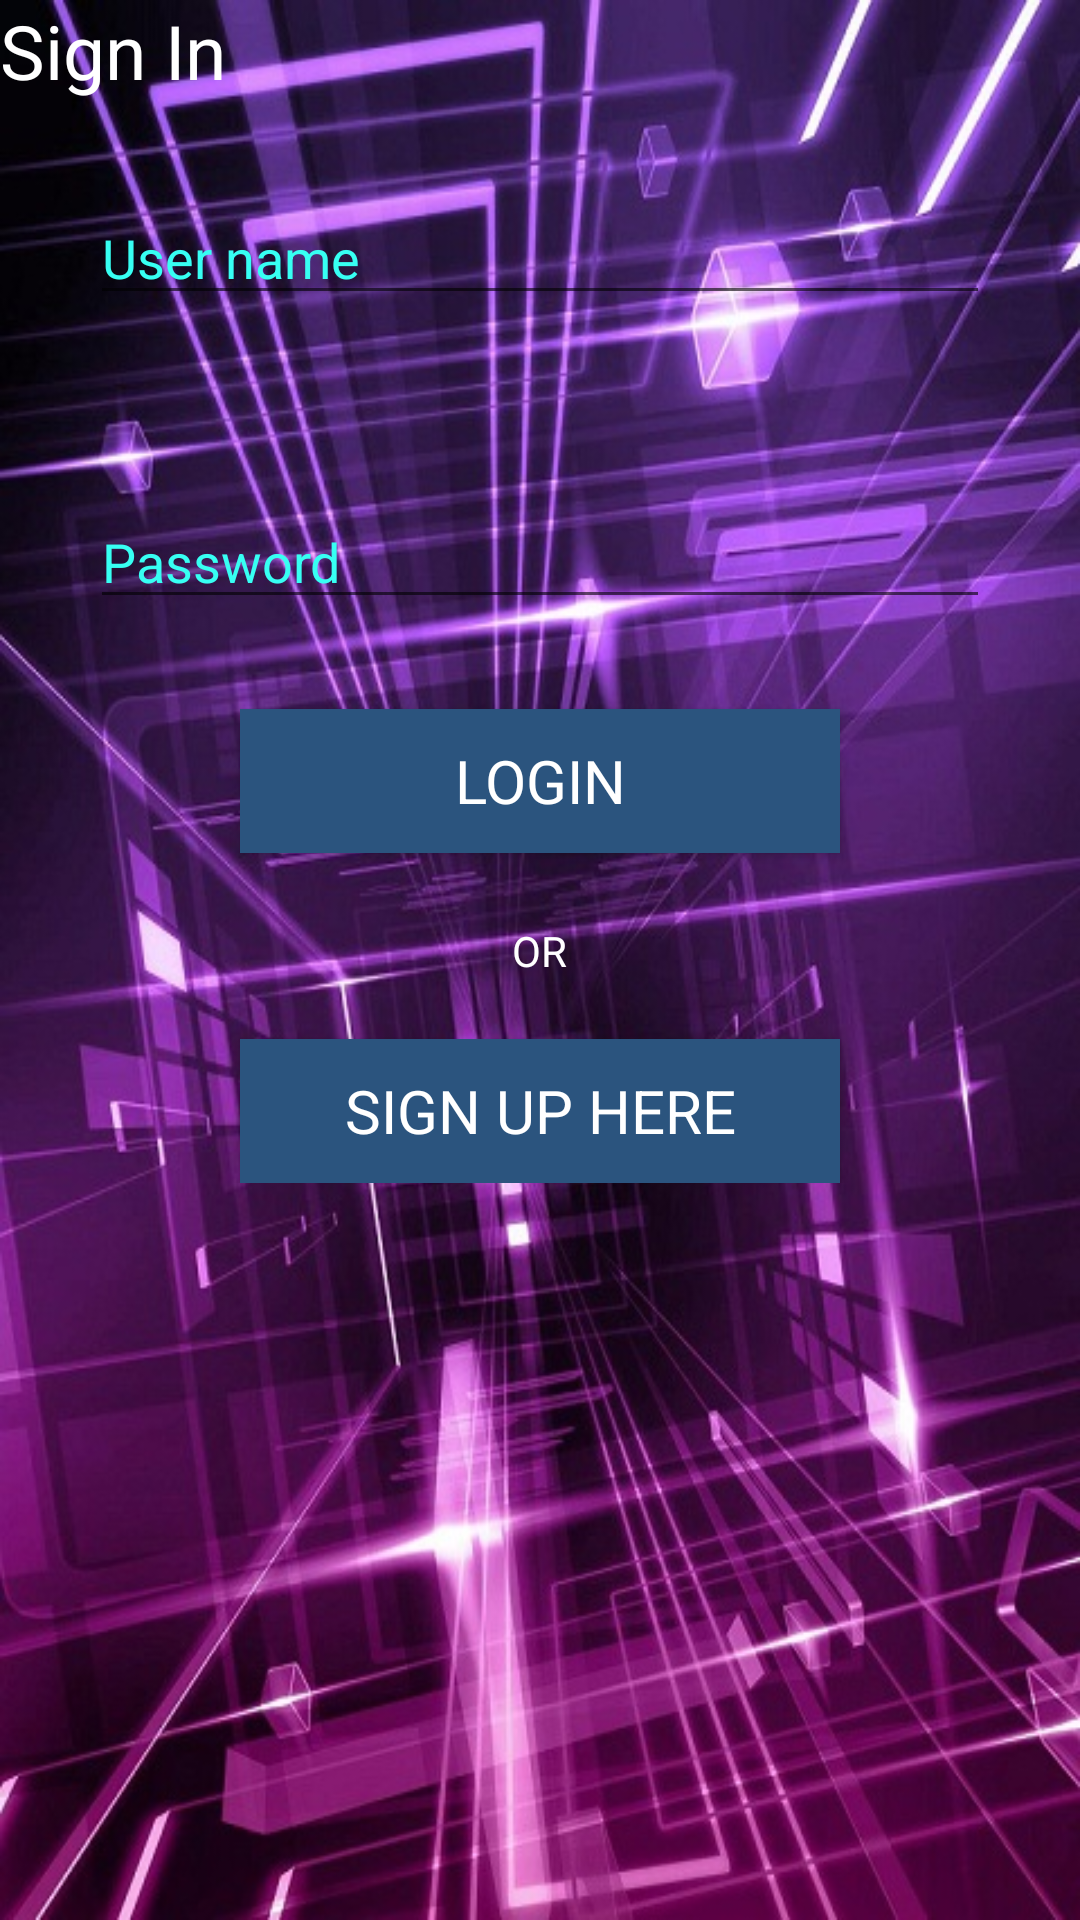

Here is an Android app screen rendered from its layout file. Give the layout XML and the strings, colors and styles it references.
<!-- AndroidManifest.xml: application theme AppTheme -->
<!-- res/layout/activity_main.xml -->
<ScrollView xmlns:android="http://schemas.android.com/apk/res/android"
    android:layout_width="match_parent" android:layout_height="match_parent"
    android:background="@drawable/background">

<RelativeLayout android:layout_width="match_parent"
    android:layout_height="match_parent">

    <TextView
        android:id="@+id/textView1"
        android:layout_width="wrap_content"
        android:layout_height="wrap_content"
        android:layout_alignParentLeft="true"
        android:layout_alignParentTop="true"
        android:text="@string/Signin"
        android:textColor="#fff"
        android:textSize="25sp"
        android:typeface="sans" />

    <EditText
        android:id="@+id/uName"
        android:layout_width="match_parent"
        android:layout_height="wrap_content"
        android:layout_below="@+id/textView1"
        android:layout_centerHorizontal="true"
        android:layout_margin="30dp"
        android:ems="10"
        android:hint="@string/User_name_hint"
        android:textColorHint="#37fff3"
        android:typeface="sans"
        android:textColor="#37fff3" />

    <EditText
        android:id="@+id/Passwd"
        android:layout_width="match_parent"
        android:layout_height="wrap_content"
        android:layout_below="@+id/uName"
        android:layout_marginTop="30dp"
        android:layout_marginLeft="30dp"
        android:layout_marginRight="30dp"
        android:ems="10"
        android:hint="@string/password_hint"
        android:textColorHint="#37fff3"
        android:inputType="textPassword"
        android:typeface="sans"
        android:textColor="#35ffdc" />

    <Button
        android:id="@+id/bttnLogin"
        android:layout_width="200dp"
        android:layout_height="wrap_content"
        android:layout_below="@+id/Passwd"
        android:layout_centerHorizontal="true"
        android:layout_marginTop="30dp"
        android:background="#2b547e"
        android:padding="10dp"
        android:text="@string/Login"
        android:textColor="#fff"
        android:textSize="20sp"
        android:typeface="sans" />


    <TextView
        android:id="@+id/or"
        android:layout_width="wrap_content"
        android:layout_height="wrap_content"
        android:layout_below="@+id/bttnLogin"
        android:layout_centerHorizontal="true"
        android:layout_marginTop="23dp"
        android:text="OR"
        android:textAppearance="?android:attr/textAppearanceSmall"
        android:textColor="#ffffff"
        android:typeface="sans" />

    <Button
        android:id="@+id/BttnSignup"
        android:layout_width="200dp"
        android:layout_height="wrap_content"
        android:layout_below="@+id/or"
        android:layout_centerHorizontal="true"
        android:layout_marginTop="20dp"
        android:background="#2b547e"
        android:padding="10dp"
        android:text="@string/SignInHere"
        android:textColor="#fff"
        android:textSize="20sp"
        android:typeface="sans" />

</RelativeLayout>
</ScrollView>
<!-- resources referenced by this layout -->
<resources>
  <!-- drawable background: jpg bitmap (drawable, 131569 bytes) -->
  <string name="Login">Login</string>
  <string name="SignInHere">Sign Up Here</string>
  <string name="Signin">Sign In</string>
  <string name="User_name_hint">User name</string>
  <string name="password_hint">Password</string>
  <style name="AppTheme" parent="Base.Theme.AppCompat.Light.DarkActionBar">
          
  
      </style>
</resources>
